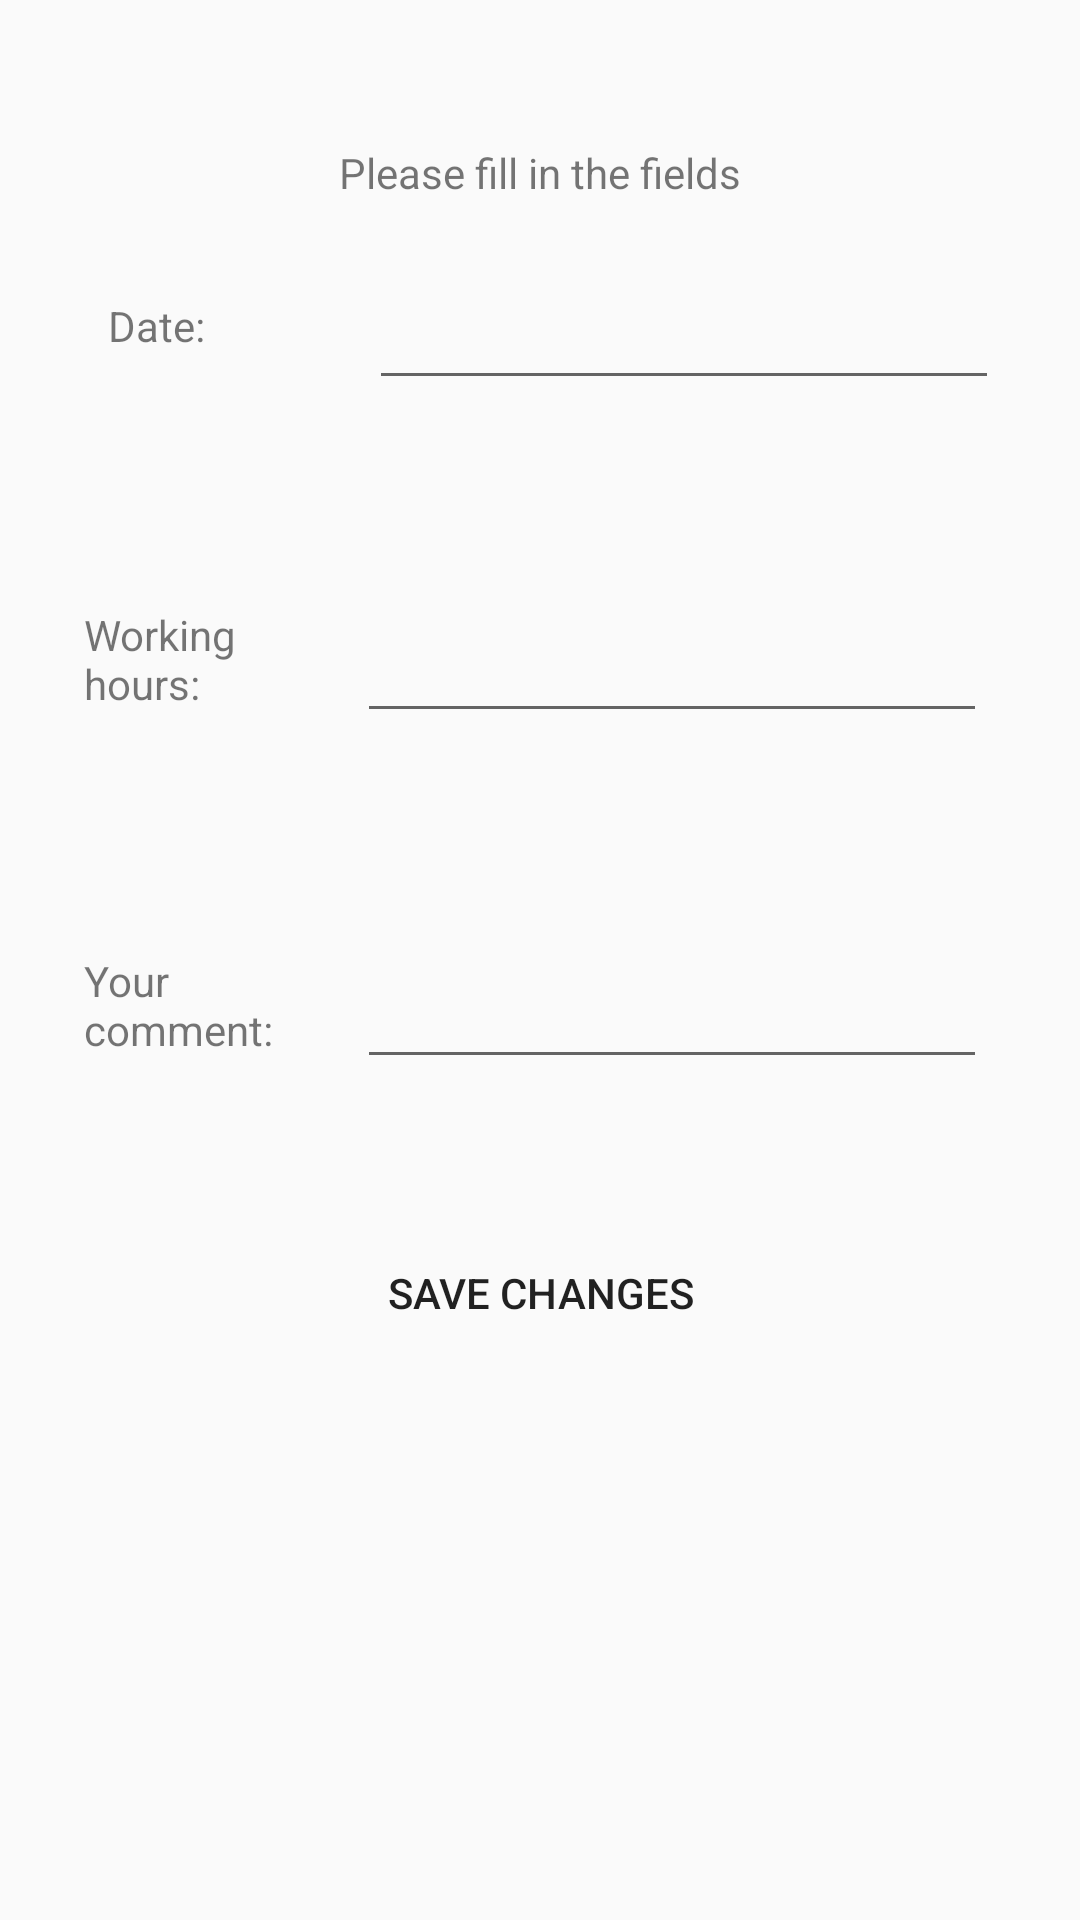

This screen was rendered from an Android layout file. Write that file and the resources it references.
<!-- AndroidManifest.xml: application theme AppTheme -->
<!-- res/layout/activity_edit_work.xml -->
<?xml version="1.0" encoding="utf-8"?>
<android.support.constraint.ConstraintLayout
    xmlns:android="http://schemas.android.com/apk/res/android"
    xmlns:app="http://schemas.android.com/apk/res-auto"
    xmlns:tools="http://schemas.android.com/tools"
    android:layout_width="match_parent"
    android:layout_height="match_parent">

    <TextView
        android:id="@+id/edit_header"
        android:layout_width="wrap_content"
        android:layout_height="wrap_content"
        android:layout_marginEnd="8dp"
        android:layout_marginStart="8dp"
        android:layout_marginTop="48dp"
        android:text="Please fill in the fields"
        app:layout_constraintEnd_toEndOf="parent"
        app:layout_constraintStart_toStartOf="parent"
        app:layout_constraintTop_toTopOf="parent" />

    <TextView
        android:id="@+id/edit_date_label"
        android:layout_width="70dp"
        android:layout_height="wrap_content"
        android:layout_marginStart="36dp"
        android:layout_marginTop="32dp"
        android:text="Date:"
        app:layout_constraintStart_toStartOf="parent"
        app:layout_constraintTop_toBottomOf="@+id/edit_header" />

    <EditText
        android:id="@+id/edit_date"
        android:layout_width="wrap_content"
        android:layout_height="wrap_content"
        android:layout_marginEnd="18dp"
        android:layout_marginStart="8dp"
        android:layout_marginTop="8dp"
        android:ems="10"
        android:inputType="date"
        app:layout_constraintBottom_toBottomOf="@+id/edit_date_label"
        app:layout_constraintEnd_toEndOf="parent"
        app:layout_constraintStart_toEndOf="@+id/edit_date_label"
        app:layout_constraintTop_toTopOf="@+id/edit_date_label" />

    <TextView
        android:id="@+id/edit_hours_label"
        android:layout_width="70dp"
        android:layout_height="wrap_content"
        android:layout_marginStart="28dp"
        android:layout_marginTop="84dp"
        android:text="Working hours:"
        app:layout_constraintStart_toStartOf="parent"
        app:layout_constraintTop_toBottomOf="@+id/edit_date_label" />

    <EditText
        android:id="@+id/edit_hours"
        android:layout_width="wrap_content"
        android:layout_height="wrap_content"
        android:layout_marginEnd="18dp"
        android:layout_marginStart="8dp"
        android:layout_marginTop="8dp"
        android:ems="10"
        android:inputType="number"
        app:layout_constraintBottom_toBottomOf="@+id/edit_hours_label"
        app:layout_constraintEnd_toEndOf="parent"
        app:layout_constraintStart_toEndOf="@+id/edit_hours_label"
        app:layout_constraintTop_toTopOf="@+id/edit_hours_label" />

    <TextView
        android:id="@+id/edit_comment_label"
        android:layout_width="70dp"
        android:layout_height="wrap_content"
        android:layout_marginStart="28dp"
        android:layout_marginTop="80dp"
        android:text="Your comment:"
        app:layout_constraintStart_toStartOf="parent"
        app:layout_constraintTop_toBottomOf="@+id/edit_hours_label" />

    <EditText
        android:id="@+id/edit_comment"
        android:layout_width="wrap_content"
        android:layout_height="wrap_content"
        android:layout_marginEnd="18dp"
        android:layout_marginStart="8dp"
        android:layout_marginTop="8dp"
        android:ems="10"
        android:inputType="textMultiLine"
        app:layout_constraintBottom_toBottomOf="@+id/edit_comment_label"
        app:layout_constraintEnd_toEndOf="parent"
        app:layout_constraintStart_toEndOf="@+id/edit_comment_label"
        app:layout_constraintTop_toTopOf="@+id/edit_comment_label" />



    <Button
        android:id="@+id/edit_save"
        android:layout_width="200dp"
        android:layout_height="wrap_content"
        android:layout_marginEnd="8dp"
        android:layout_marginStart="8dp"
        android:layout_marginTop="340dp"
        android:text="Save changes"
        android:background="@drawable/mybuttons"
        android:textColor="@color/colorWhite"
        android:padding="10dp"
        android:onClick="onClickSave"
        app:layout_constraintEnd_toEndOf="parent"
        app:layout_constraintStart_toStartOf="parent"
        app:layout_constraintTop_toBottomOf="@+id/edit_header" />
</android.support.constraint.ConstraintLayout>
<!-- resources referenced by this layout -->
<resources>
  <style name="AppTheme" parent="Theme.AppCompat.Light.DarkActionBar">
          
          <item name="colorPrimary">@color/colorPrimary</item>
          <item name="colorPrimaryDark">@color/colorPrimaryDark</item>
          <item name="colorAccent">@color/colorAccent</item>
      </style>
  <!-- not gathered from this repository: default colours our renderer supplied (Android Studio template values) -->
  <color name="colorPrimary">#FF6200EE</color>
  <color name="colorPrimaryDark">#FF3700B3</color>
  <color name="colorAccent">#FF03DAC5</color>
</resources>
